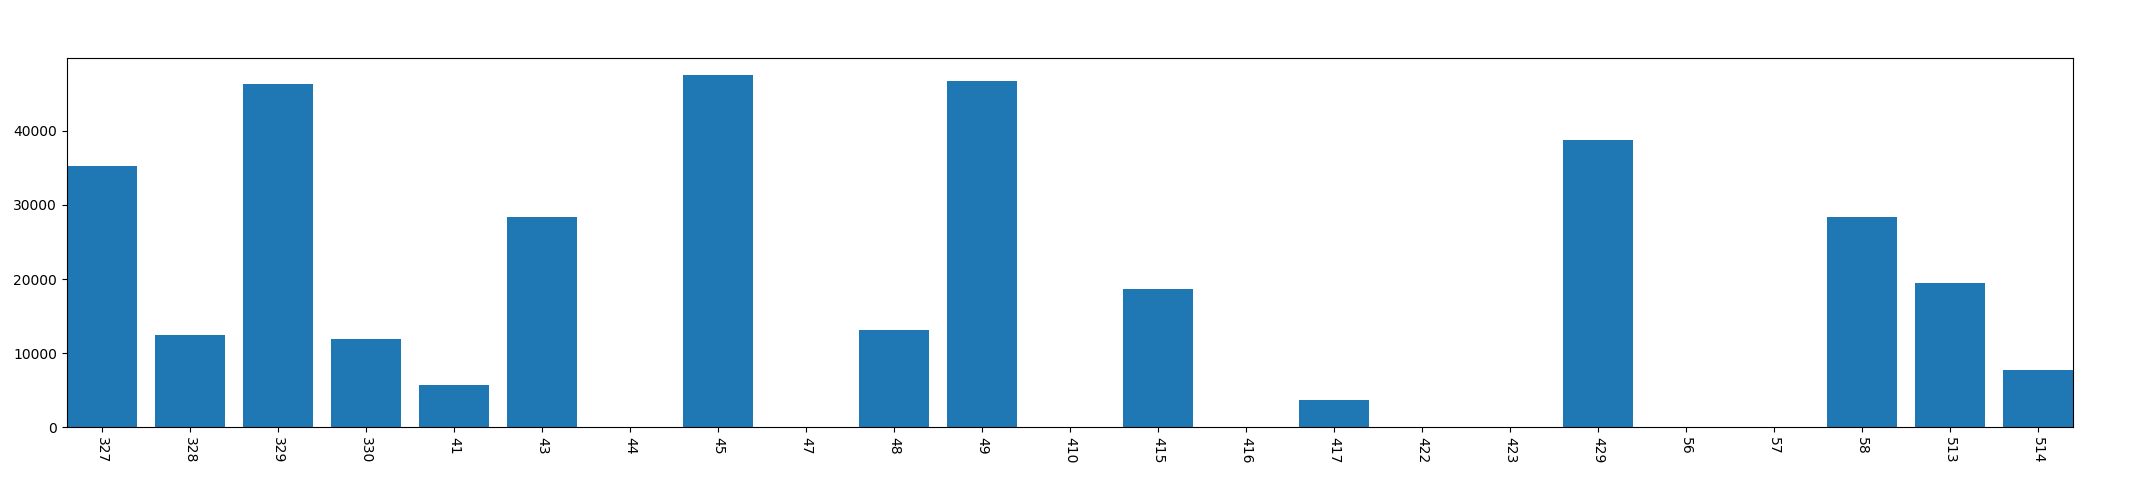

Values plotted in this chart, from the file beside it:
, year, mon, day, dark_time
0, 2013, 3, 27, 35227
1, 2013, 3, 28, 12468
2, 2013, 3, 29, 46383
3, 2013, 3, 30, 11860
4, 2013, 4, 1, 5680
5, 2013, 4, 3, 28409
6, 2013, 4, 4, 0
7, 2013, 4, 5, 47516
8, 2013, 4, 7, 0
9, 2013, 4, 8, 13181
10, 2013, 4, 9, 46705
11, 2013, 4, 10, 0
12, 2013, 4, 15, 18622
13, 2013, 4, 16, 0
14, 2013, 4, 17, 3686
15, 2013, 4, 22, 0
16, 2013, 4, 23, 0
17, 2013, 4, 29, 38713
18, 2013, 5, 6, 0
19, 2013, 5, 7, 0
20, 2013, 5, 8, 28320
21, 2013, 5, 13, 19398
22, 2013, 5, 14, 7686
